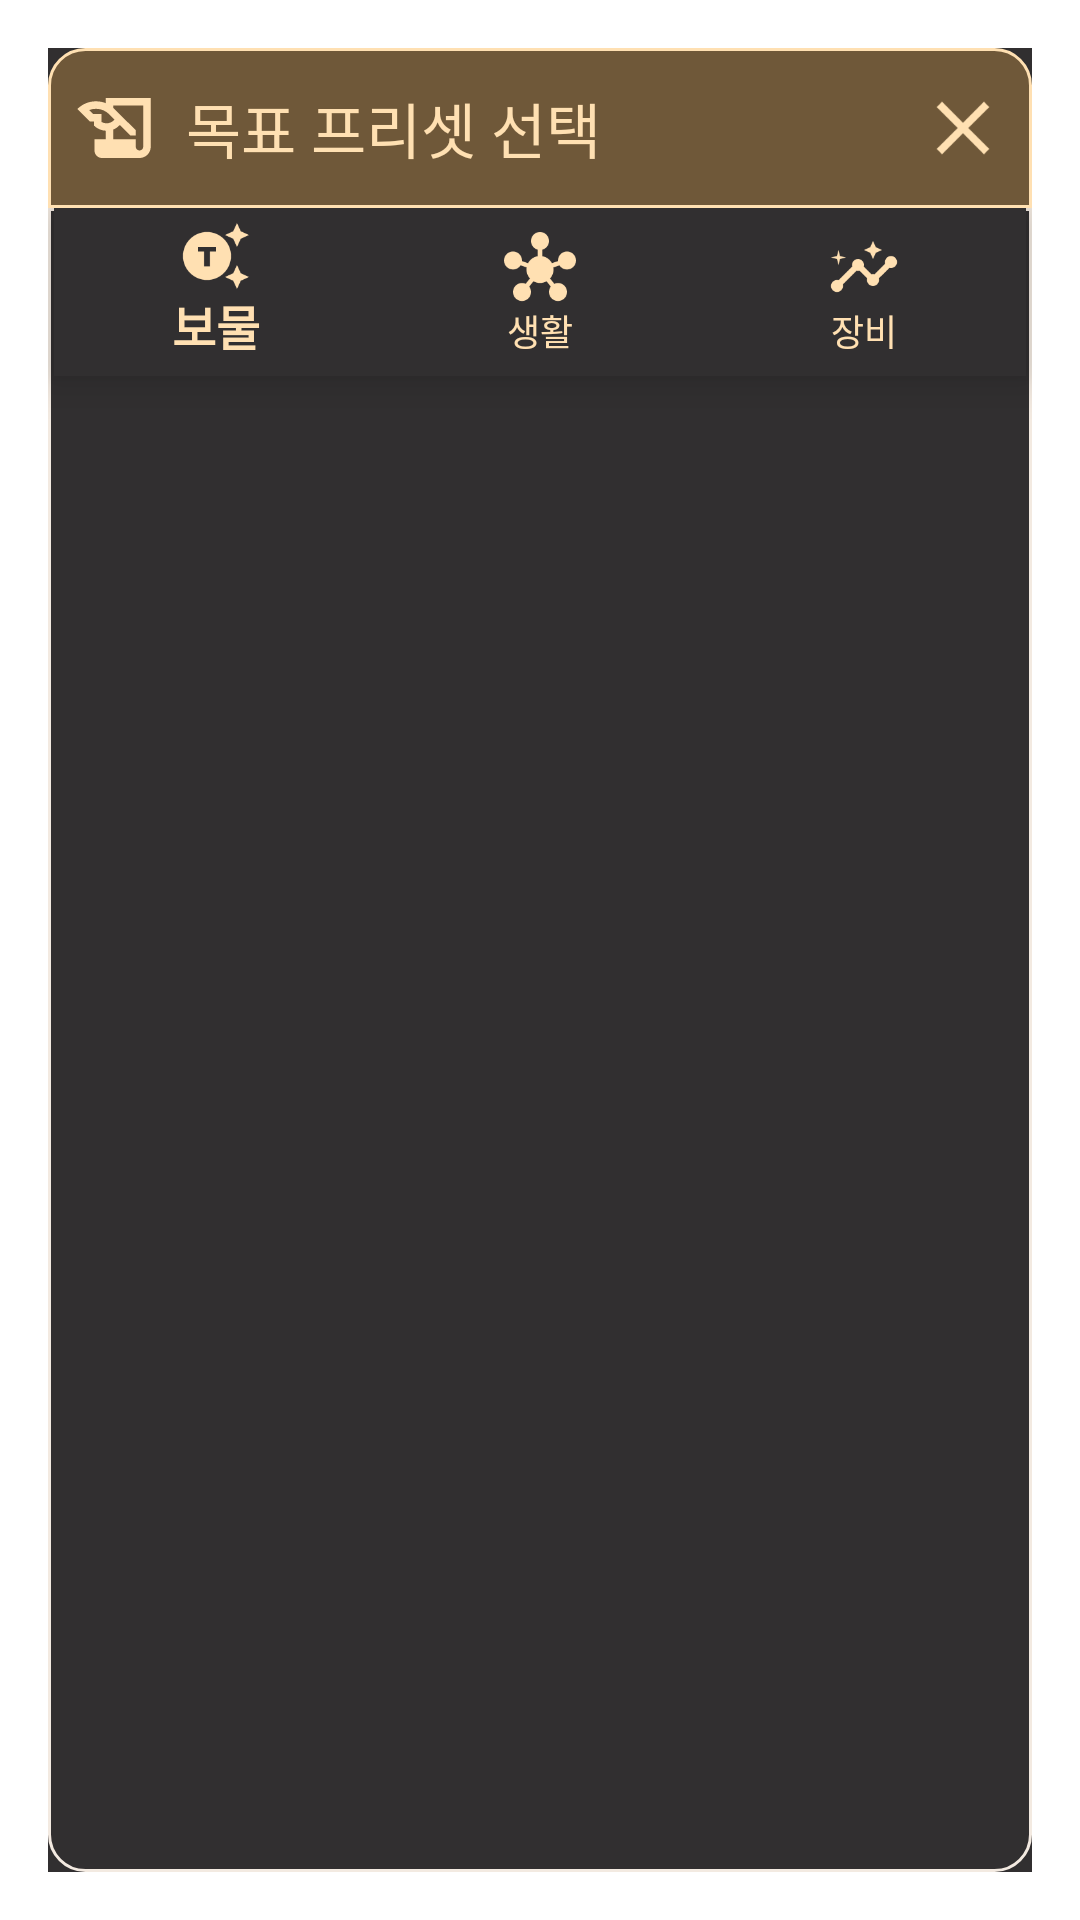

Produce the Android XML layout that renders to this screen, including the resource entries it uses.
<!-- AndroidManifest.xml: activity theme MyDialogActivity -->
<!-- res/layout/activity_goal_preset.xml -->
<?xml version="1.0" encoding="utf-8"?>
<RelativeLayout xmlns:android="http://schemas.android.com/apk/res/android"
    xmlns:app="http://schemas.android.com/apk/res-auto"
    android:layout_width="match_parent"
    android:layout_height="match_parent"
    android:layout_margin="16dp"
    android:background="@color/colorPrimary">

    <RelativeLayout
        android:id="@+id/layout_history_title"
        android:layout_width="match_parent"
        android:layout_height="wrap_content"
        android:background="@drawable/dialog_history_detail"
        android:padding="4dp">

        <ImageView
            android:id="@+id/icon"
            android:layout_width="30dp"
            android:layout_height="30dp"
            android:layout_alignParentLeft="true"
            android:layout_centerVertical="true"
            android:layout_marginHorizontal="4dp"
            android:src="@drawable/ic_baseline_history_edu_24" />

        <TextView
            android:id="@+id/history_statusbar"
            style="@style/dailyRecyclerTitleStyle"
            android:layout_width="match_parent"
            android:layout_height="wrap_content"
            android:layout_centerVertical="true"
            android:layout_marginVertical="8dp"
            android:layout_marginLeft="4dp"
            android:layout_marginRight="12dp"
            android:layout_toLeftOf="@+id/close"
            android:layout_toRightOf="@+id/icon"
            android:ellipsize="end"
            android:text="목표 프리셋 선택"
            android:textColor="@color/colorOnPrimary"
            android:textSize="20dp" />

        <ImageView
            android:id="@+id/close"
            android:layout_width="30dp"
            android:layout_height="30dp"
            android:layout_alignParentRight="true"
            android:layout_centerVertical="true"
            android:layout_marginRight="4dp"
            android:src="@drawable/ic_baseline_close_24" />

    </RelativeLayout>

    <RelativeLayout
        android:layout_width="match_parent"
        android:layout_height="match_parent"
        android:layout_below="@+id/layout_history_title"
        android:background="@drawable/dialog_history_detail_2">

        <com.google.android.material.bottomnavigation.BottomNavigationView
            android:id="@+id/preset_BNV"
            android:layout_width="match_parent"
            android:layout_height="wrap_content"
            app:menu="@menu/preset"
            android:background="@color/colorPrimary"
            android:layout_marginHorizontal="2dp"
            app:itemIconTint="@color/colorOnPrimary"
            app:itemTextColor="@color/colorOnPrimary"
            app:itemTextAppearanceActive="@style/selectedBNVtextStyle"
            app:itemTextAppearanceInactive="@style/notSelectedBNVtextStyle"
            app:labelVisibilityMode="labeled" />

        <androidx.viewpager2.widget.ViewPager2
            android:id="@+id/preset_VP"
            android:layout_width="match_parent"
            android:layout_height="match_parent"
            android:layout_below="@+id/preset_BNV"/>

    </RelativeLayout>

</RelativeLayout>
<!-- resources referenced by this layout -->
<resources>
  <color name="colorOnPrimary">#ffe0b2</color>
  <color name="colorPrimary">#312f30</color>
  <!-- drawable dialog_history_detail (drawable) -->
  <?xml version="1.0" encoding="utf-8"?>
  <shape xmlns:android="http://schemas.android.com/apk/res/android">
      <stroke android:color="@color/colorOnPrimary" android:width="1dp"/>
      <solid android:color="@color/colorPrimaryVariant"/>
      <corners android:topLeftRadius="12dp" android:topRightRadius="12dp"/>
  </shape>
  <!-- drawable dialog_history_detail_2 (drawable-v24) -->
  <?xml version="1.0" encoding="utf-8"?>
  <shape xmlns:android="http://schemas.android.com/apk/res/android">
      <stroke android:width="1dp" android:color="@color/colorOnSecondary"/>
      <solid android:color="@color/colorPrimary"/>
      <corners android:bottomLeftRadius="12dp" android:bottomRightRadius="12dp"/>
  </shape>
  <!-- drawable ic_baseline_close_24 (drawable) -->
  <vector android:height="24dp" android:tint="#FFE0B2"
      android:viewportHeight="24" android:viewportWidth="24"
      android:width="24dp" xmlns:android="http://schemas.android.com/apk/res/android">
      <path android:fillColor="@android:color/white" android:pathData="M19,6.41L17.59,5 12,10.59 6.41,5 5,6.41 10.59,12 5,17.59 6.41,19 12,13.41 17.59,19 19,17.59 13.41,12z"/>
  </vector>
  <!-- drawable ic_baseline_history_edu_24 (drawable) -->
  <vector android:height="24dp" android:tint="#FFE0B2"
      android:viewportHeight="24" android:viewportWidth="24"
      android:width="24dp" xmlns:android="http://schemas.android.com/apk/res/android">
      <path android:fillColor="@android:color/white" android:pathData="M9,4v1.38c-0.83,-0.33 -1.72,-0.5 -2.61,-0.5c-1.79,0 -3.58,0.68 -4.95,2.05l3.33,3.33h1.11v1.11c0.86,0.86 1.98,1.31 3.11,1.36V15H6v3c0,1.1 0.9,2 2,2h10c1.66,0 3,-1.34 3,-3V4H9zM7.89,10.41V8.26H5.61L4.57,7.22C5.14,7 5.76,6.88 6.39,6.88c1.34,0 2.59,0.52 3.54,1.46l1.41,1.41l-0.2,0.2c-0.51,0.51 -1.19,0.8 -1.92,0.8C8.75,10.75 8.29,10.63 7.89,10.41zM19,17c0,0.55 -0.45,1 -1,1s-1,-0.45 -1,-1v-2h-6v-2.59c0.57,-0.23 1.1,-0.57 1.56,-1.03l0.2,-0.2L15.59,14H17v-1.41l-6,-5.97V6h8V17z"/>
  </vector>
  <style name="dailyRecyclerTitleStyle" parent="Theme.MaterialComponents.DayNight.NoActionBar">
          <item name="fontFamily">@font/nexonlv1_bold</item>
          <item name="android:textSize">24sp</item>
          <item name="android:textColor">@color/colorPrimary</item>
      </style>
  <style name="notSelectedBNVtextStyle" parent="Theme.MaterialComponents.DayNight.NoActionBar">
          <item name="fontFamily">@font/nexonlv1</item>
          <item name="android:textSize">12sp</item>
          <item name="android:textColor">@color/colorOnSecondary</item>
      </style>
  <style name="selectedBNVtextStyle" parent="Theme.MaterialComponents.DayNight.NoActionBar">
          <item name="fontFamily">@font/nexonlv1</item>
          <item name="android:textSize">16sp</item>
          <item name="android:textColor">@color/colorPrimary</item>
      </style>
  <style name="MyDialogActivity" parent="Theme.AppCompat.DayNight.Dialog.Alert">
          <item name="windowNoTitle">true</item>
          <item name="windowActionBar">false</item>
      </style>
  <color name="colorPrimaryVariant">#6f5839</color>
  <color name="colorOnSecondary">#f3eae1</color>
</resources>
